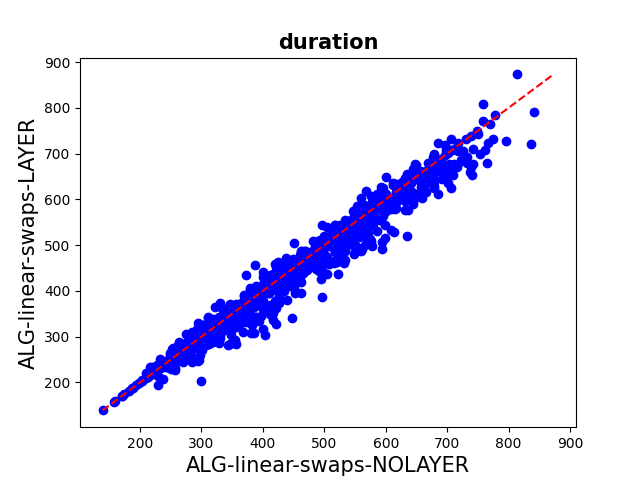

Values plotted in this chart, from the file beside it:
duration0; duration1
251; 251
232; 232
281; 296
237; 237
232; 232
343; 282
295; 329
296; 249
233; 233
261; 262
258; 255
251; 251
139; 139
289; 289
253; 253
304; 304
235; 235
348; 304
204; 206
203; 203
285; 285
243; 243
349; 349
245; 245
171; 171
268; 281
308; 308
217; 217
308; 289
350; 320
259; 259
284; 311
171; 171
298; 298
276; 260
280; 280
299; 285
245; 245
159; 159
300; 300
265; 265
276; 261
318; 295
238; 243
276; 276
157; 157
238; 207
226; 226
210; 220
299; 314
219; 234
315; 329
261; 261
244; 234
278; 277
285; 290
304; 304
248; 248
282; 266
282; 292
... 907 more rows
